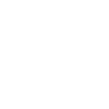
t = 0.00 s
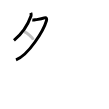
t = 2.25 s
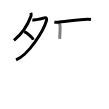
t = 4.50 s
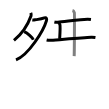
t = 6.50 s
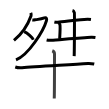
t = 8.75 s
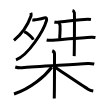
t = 11.00 s

The animated SVG that drew these frames (rendered in a browser with its animation timeline set to each time). Animation: 11 SMIL elements (animate=11); one cycle of 11.00 s.

<svg width="109px" height="109px" viewBox="0 0 px 109px" xmlns="http://www.w3.org/2000/svg" xmlns:xlink="http://www.w3.org/1999/xlink" xml:space="preserve" version="1.1"  baseProfile="full">
<path d="M30.75,12.87c0.18,0.47,0.66,1.89,0.34,2.78c-2.34,6.6-8.15,17.3-17.13,24.65" style="fill:none;stroke:black;stroke-width:3;opacity:0">
  <animate attributeType="CSS" attributeName="opacity" from="0" to="1" begin="0s" dur="1s" repeatCount="0" fill="freeze" />
</path>
<path d="M32.31,19.91c0.23,0.03,2.19,0,2.83-0.1c2.12-0.31,6.39-0.62,9.21-1.82c2.03-0.86,2.66,0.76,2.13,2.57C43.58,30.48,28.94,54.73,16,59.84" style="fill:none;stroke:black;stroke-width:3;opacity:0">
  <animate attributeType="CSS" attributeName="opacity" from="0" to="1" begin="1s" dur="1s" repeatCount="0" fill="freeze" />
</path>
<path d="M24.15,31.68c3.23,1.43,8.34,5.89,9.15,8.12" style="fill:none;stroke:black;stroke-width:3;opacity:0">
  <animate attributeType="CSS" attributeName="opacity" from="0" to="1" begin="2s" dur="1s" repeatCount="0" fill="freeze" />
</path>
<path d="M54.38,21.98c0.9,0.22,2.56,0.28,3.46,0.22c5.75-0.38,23.74-3.03,29.95-2.95c1.5,0.02,2.41,0.1,3.16,0.21" style="fill:none;stroke:black;stroke-width:3;opacity:0">
  <animate attributeType="CSS" attributeName="opacity" from="0" to="1" begin="3s" dur="1s" repeatCount="0" fill="freeze" />
</path>
<path d="M58,22.67c1.05,0.29,1.67,1.3,1.88,1.87c0.21,0.58,0,10.69-0.21,14.3" style="fill:none;stroke:black;stroke-width:3;opacity:0">
  <animate attributeType="CSS" attributeName="opacity" from="0" to="1" begin="4s" dur="1s" repeatCount="0" fill="freeze" />
</path>
<path d="M46.63,39.98c1.2,0.29,3.41,0.37,4.6,0.29c7.66-0.51,30.76-2.77,40.01-3.1c2-0.07,3.2,0.14,4.2,0.29" style="fill:none;stroke:black;stroke-width:3;opacity:0">
  <animate attributeType="CSS" attributeName="opacity" from="0" to="1" begin="5s" dur="1s" repeatCount="0" fill="freeze" />
</path>
<path d="M72.5,10.42c1.05,0.29,1.67,1.8,1.88,2.37c0.21,0.58,0,39.69-0.21,43.3" style="fill:none;stroke:black;stroke-width:3;opacity:0">
  <animate attributeType="CSS" attributeName="opacity" from="0" to="1" begin="6s" dur="1s" repeatCount="0" fill="freeze" />
</path>
<path d="M15.25,67c2.08,0.68,4.44,0.9,6.83,0.68c12.18-1.11,47.52-2.97,65.93-4.27c2.37-0.17,3.86,0.12,6.24,0.59" style="fill:none;stroke:black;stroke-width:3;opacity:0">
  <animate attributeType="CSS" attributeName="opacity" from="0" to="1" begin="7s" dur="1s" repeatCount="0" fill="freeze" />
</path>
<path d="M52.25,50.75c1.25,0.5,2.25,2.22,2.25,3.25c0,10.5,0,38.25-0.25,44.5" style="fill:none;stroke:black;stroke-width:3;opacity:0">
  <animate attributeType="CSS" attributeName="opacity" from="0" to="1" begin="8s" dur="1s" repeatCount="0" fill="freeze" />
</path>
<path d="M51.75,67.25C45.2,75.89,31,88.5,14,94" style="fill:none;stroke:black;stroke-width:3;opacity:0">
  <animate attributeType="CSS" attributeName="opacity" from="0" to="1" begin="9s" dur="1s" repeatCount="0" fill="freeze" />
</path>
<path d="M54.5,67c4.94,3.17,28.18,19.07,33.55,22.19c1.82,1.06,3.38,1.51,5.2,1.81" style="fill:none;stroke:black;stroke-width:3;opacity:0">
  <animate attributeType="CSS" attributeName="opacity" from="0" to="1" begin="10s" dur="1s" repeatCount="0" fill="freeze" />
</path>
</svg>
